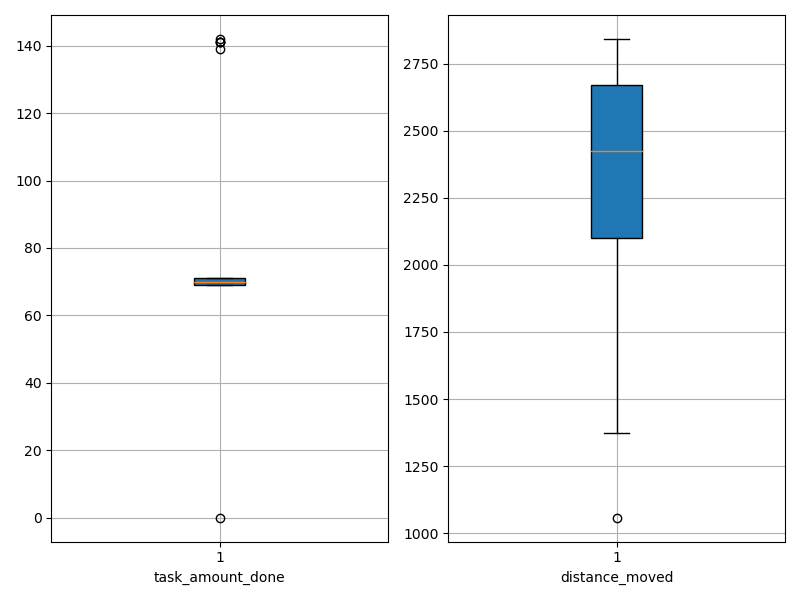

Source data for this figure (header and first rows):
agent_id, task_amount_done, distance_moved
0, 71.0, 2295
1, 69.0, 1980
2, 71.0, 2317
3, 71.0, 2486
4, 69.0, 2760
5, 70.0, 2125
6, 70.0, 2556
7, 71.0, 1712
8, 70.0, 1553
9, 69.0, 2491
10, 70.0, 2837
11, 69.0, 2699
12, 71.0, 2323
13, 69.0, 1058
14, 70.0, 1375
15, 70.0, 2076
16, 71.0, 2627
17, 69.0, 2029
18, 70.0, 2468
19, 69.0, 1944
20, 69.0, 2826
21, 70.0, 2030
22, 71.0, 2199
23, 70.0, 2050
24, 0.0, 2235
25, 69.0, 2265
26, 70.0, 2679
27, 141.0, 2419
28, 69.0, 2769
29, 71.0, 2428
30, 70.0, 2603
31, 70.0, 2651
32, 71.0, 2248
33, 71.0, 2233
34, 141.0, 2444
35, 71.0, 2693
36, 141.0, 2436
37, 142.0, 2409
38, 69.0, 2603
39, 69.0, 2842
40, 69.0, 1840
41, 71.0, 2700
42, 69.0, 1929
43, 71.0, 2810
44, 69.0, 2801
45, 69.0, 2720
46, 69.0, 2407
47, 70.0, 2616
48, 70.0, 2776
49, 139.0, 2089
